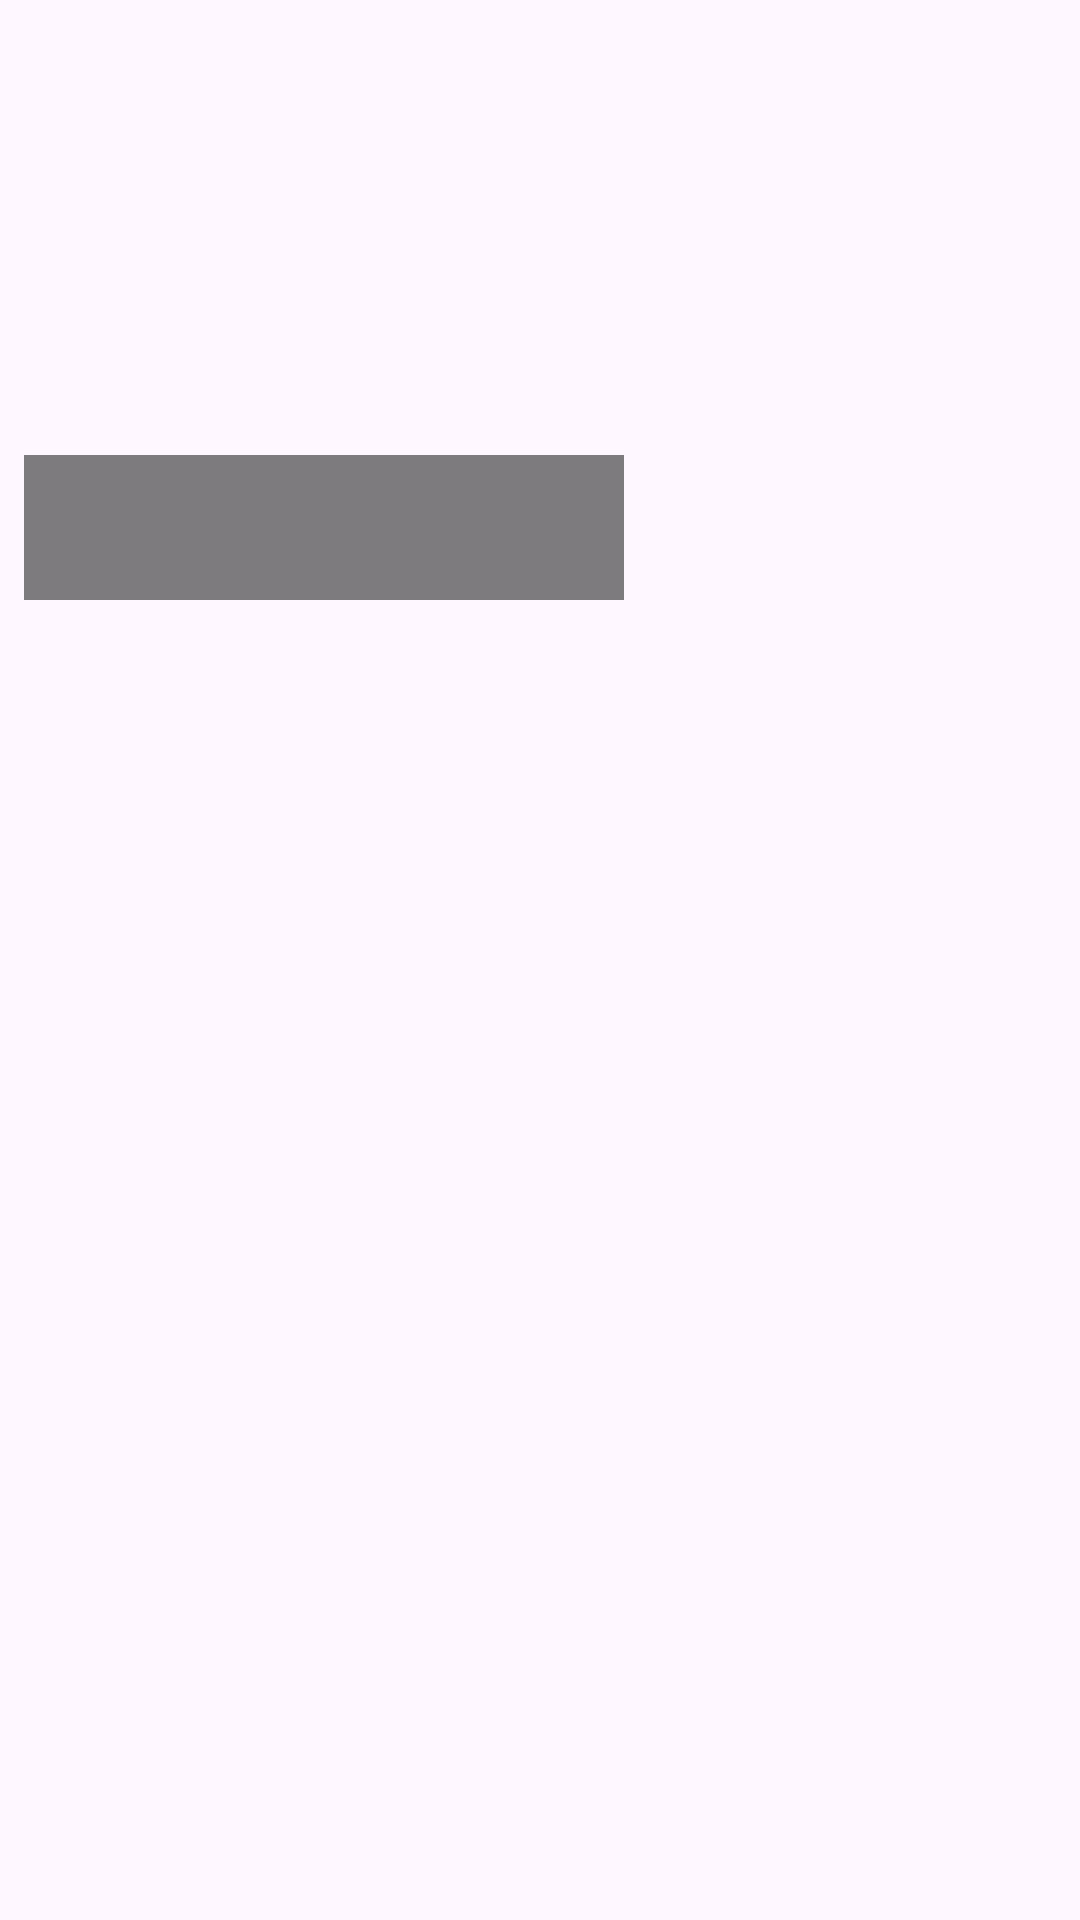

Android layout source for this screen:
<!-- AndroidManifest.xml: application theme Theme.Task51C -->
<!-- res/layout/top_stories_recycler_view.xml -->
<?xml version="1.0" encoding="utf-8"?>
<androidx.constraintlayout.widget.ConstraintLayout xmlns:android="http://schemas.android.com/apk/res/android"
    xmlns:app="http://schemas.android.com/apk/res-auto"
    xmlns:tools="http://schemas.android.com/tools"
    android:layout_width="wrap_content"
    android:layout_height="wrap_content">

    <ImageView
        android:id="@+id/ivTopStoriesImage"
        android:layout_width="200dp"
        android:layout_height="200dp"
        android:layout_marginHorizontal="8dp"
        android:adjustViewBounds="true"
        android:scaleType="centerCrop"
        app:layout_constraintStart_toStartOf="parent"
        app:layout_constraintTop_toTopOf="parent"
        android:importantForAccessibility="no" />

    <TextView
        android:id="@+id/tvTopStoriesTitle"
        android:layout_width="200dp"
        android:layout_height="wrap_content"
        android:textColor="@color/white"
        android:textSize="24sp"
        android:padding="8dp"
        android:gravity="bottom|end"
        android:textStyle="bold"
        android:background="#80000000"
        app:layout_constraintEnd_toEndOf="@id/ivTopStoriesImage"
        app:layout_constraintBottom_toBottomOf="@id/ivTopStoriesImage" />

</androidx.constraintlayout.widget.ConstraintLayout>
<!-- resources referenced by this layout -->
<resources>
  <style name="Theme.Task51C" parent="Base.Theme.Task51C" />
  <style name="Base.Theme.Task51C" parent="Theme.Material3.DayNight.NoActionBar">
          
          
      </style>
  <!-- not gathered from this repository: default colours our renderer supplied (Android Studio template values) -->
  <color name="white">#FFFFFFFF</color>
</resources>
